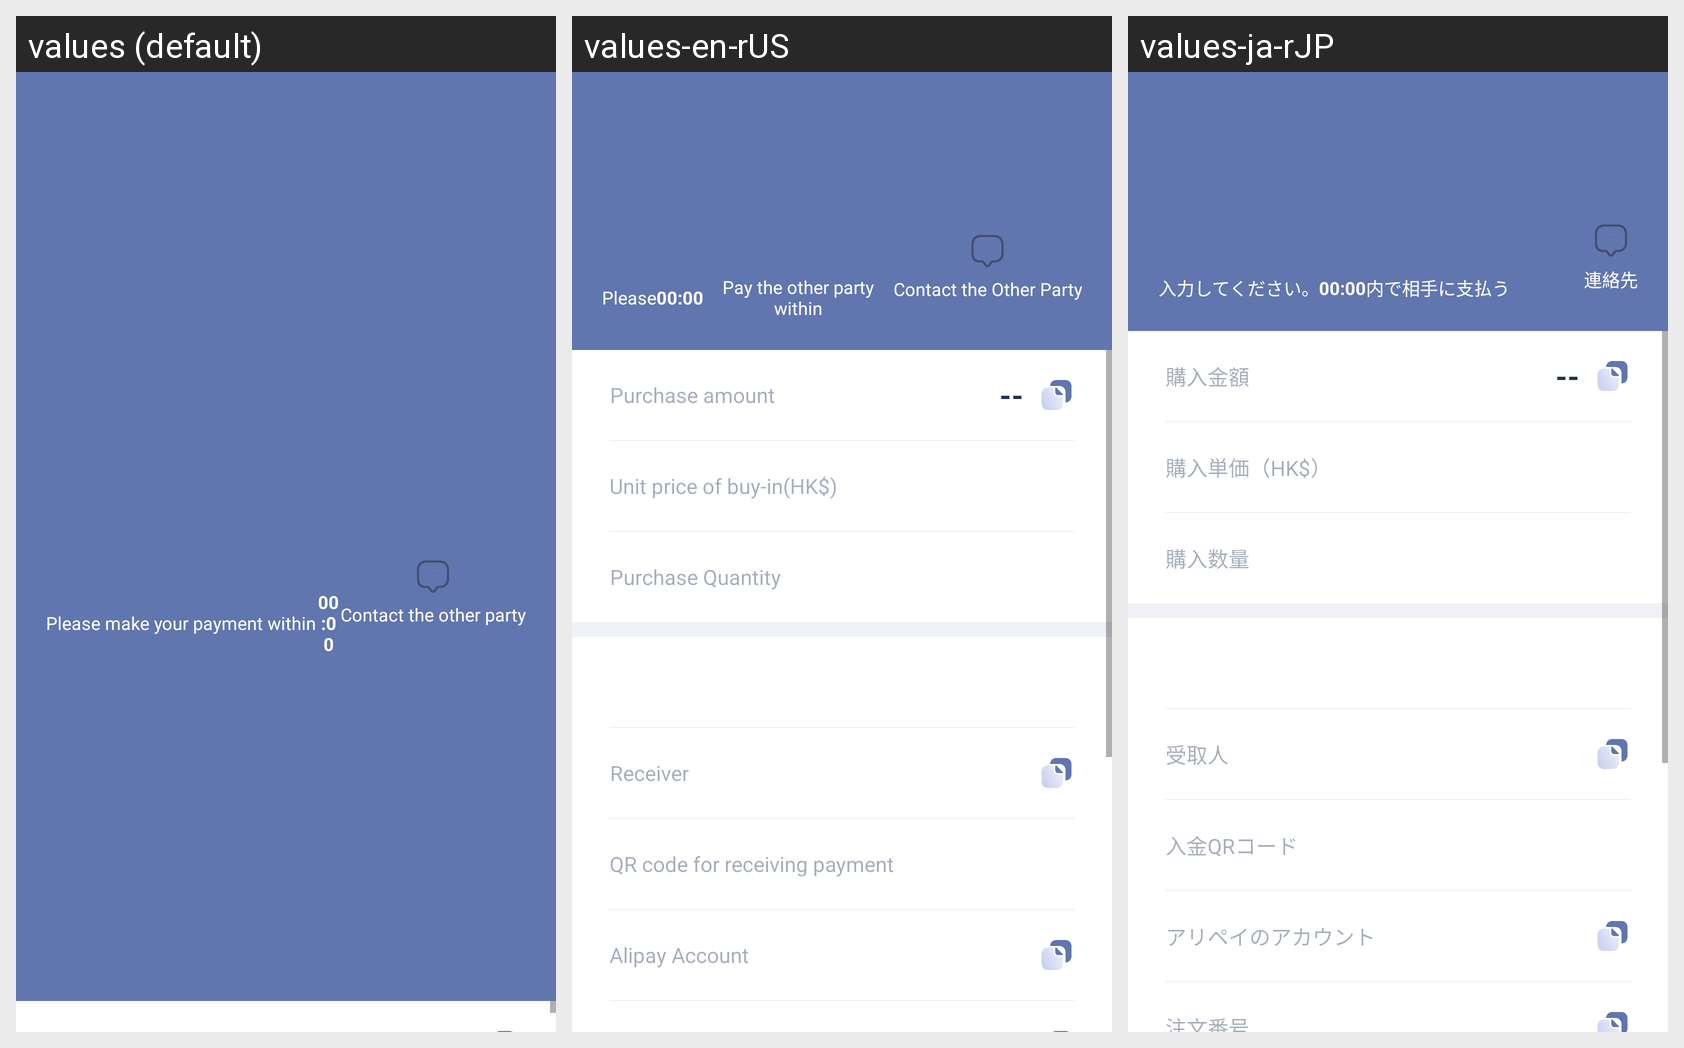

Strings drawn on this Android screen and how each of the app's shown locales translates them:
Android screen res/layout/unpaid_info.xml rendered under 3 locales, left to right: values (default), values-en-rUS, values-ja-rJP. Device: Nexus 5 (rendered at 1080×1920; each locale shown at half size, 540×960, under a caption strip naming it); theme AppThemeToolBar.Translucent.
Other locales in the repository, not shown: values-de-rDE, values-es, values-fr, values-jp, values-ko, values-pt, values-ru, values-zh-rCN, values-zh-rTW.
Strings drawn on this screen, with the default value and each locale's value (text and hints the layout hard-codes, and strings that could not be matched under every locale, appear in the picture but are not listed):

qingzai
  values: Please make your payment within
  values-en-rUS: Please
  values-ja-rJP: 入力してください。

lianxiduifang
  values: Contact the other party
  values-en-rUS: Contact the Other Party
  values-ja-rJP: 連絡先
